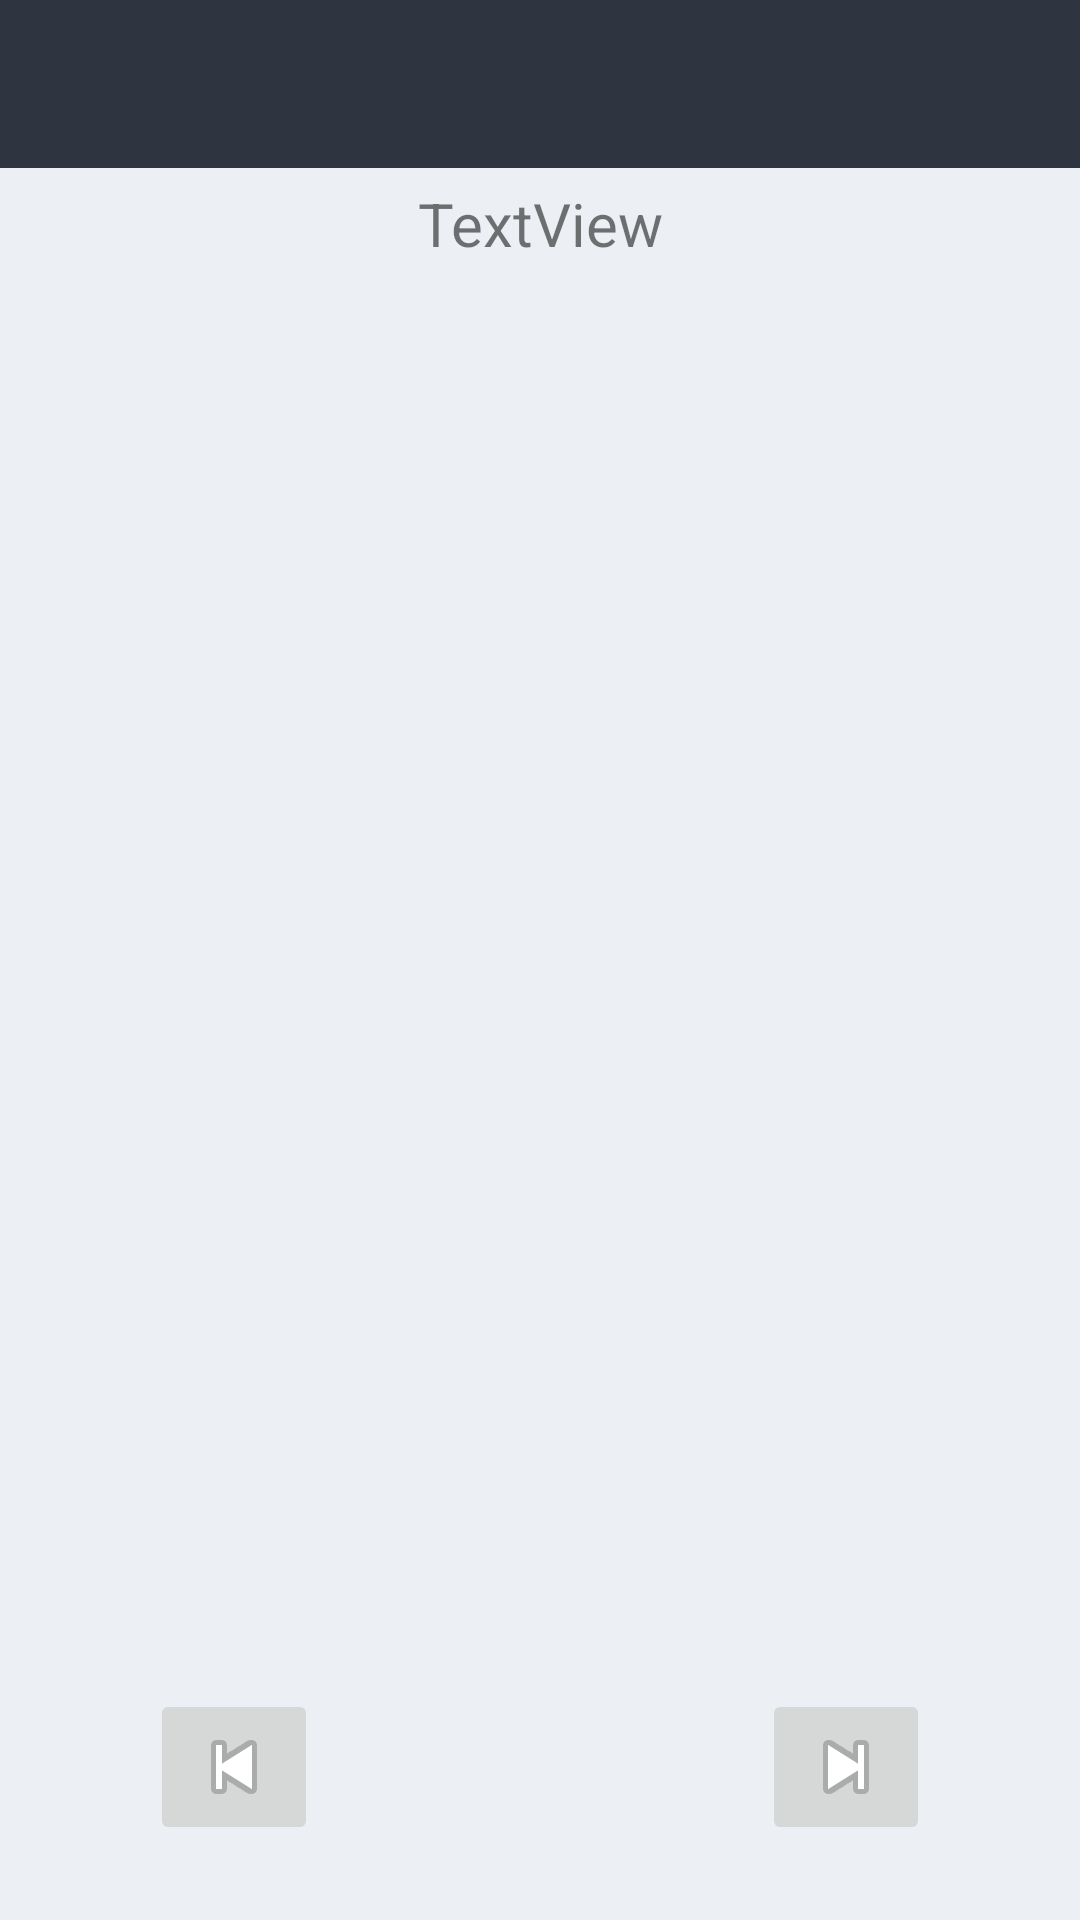

The Android layout XML behind this screen, and the referenced resources:
<!-- AndroidManifest.xml: application theme Theme.SmartMedicationManager.NoActionBar -->
<!-- res/layout/activity_schedule.xml -->
<?xml version="1.0" encoding="utf-8"?>

<RelativeLayout xmlns:android="http://schemas.android.com/apk/res/android"
    xmlns:app="http://schemas.android.com/apk/res-auto"
    xmlns:tools="http://schemas.android.com/tools"
    android:layout_width="match_parent"
    android:layout_height="match_parent"
    tools:context=".ScheduleActivity"
    android:background="@color/nord_white">

    <include
        android:id="@+id/include"
        layout="@layout/toolbar"
        android:layout_width="match_parent"
        android:layout_height="wrap_content"/>

    <ListView
        android:id="@+id/scheduleList"
        android:layout_width="wrap_content"
        android:layout_height="wrap_content"
        android:layout_below="@+id/scheduleDate"
        android:layout_alignParentStart="true"
        android:layout_centerHorizontal="true"
        android:layout_marginTop="5dp"
        android:layout_marginBottom="100dp"
        android:divider="@null"
        android:dividerHeight="0dp"
        tools:listitem="@layout/caretaker_alarm_list_item" />

    <ImageButton
        android:id="@+id/next"
        android:layout_width="wrap_content"
        android:layout_height="wrap_content"
        android:layout_alignParentEnd="true"
        android:layout_alignParentBottom="true"
        android:layout_marginEnd="50dp"
        android:layout_marginBottom="25dp"
        app:srcCompat="@android:drawable/ic_media_next" />

    <ImageButton
        android:id="@+id/previous"
        android:layout_width="wrap_content"
        android:layout_height="wrap_content"
        android:layout_alignParentStart="true"
        android:layout_alignParentBottom="true"
        android:layout_marginStart="50dp"
        android:layout_marginBottom="25dp"
        app:srcCompat="@android:drawable/ic_media_previous" />

    <TextView
        android:id="@+id/scheduleDate"
        android:layout_width="wrap_content"
        android:layout_height="wrap_content"
        android:layout_below="@+id/include"
        android:layout_alignParentStart="true"
        android:layout_alignParentEnd="true"
        android:layout_centerHorizontal="true"
        android:gravity="center_horizontal"
        android:layout_marginTop="5dp"
        android:textSize="20sp"
        android:text="TextView" />

</RelativeLayout>
<!-- res/layout/toolbar.xml (included above) -->
<?xml version="1.0" encoding="utf-8"?>

<androidx.coordinatorlayout.widget.CoordinatorLayout xmlns:android="http://schemas.android.com/apk/res/android"
    xmlns:app="http://schemas.android.com/apk/res-auto"
    android:layout_width="match_parent"
    android:layout_height="match_parent">

    <androidx.appcompat.widget.Toolbar
        android:id="@+id/toolbar"
        android:layout_width="match_parent"
        android:layout_height="?attr/actionBarSize"
        android:background="?attr/colorPrimary"
        android:elevation="4dp"
        android:theme="@style/ThemeOverlay.AppCompat.Dark.ActionBar"
        app:popupTheme="@style/ThemeOverlay.AppCompat.Light" />

</androidx.coordinatorlayout.widget.CoordinatorLayout>
<!-- res/layout/caretaker_alarm_list_item.xml (included above) -->
<?xml version="1.0" encoding="utf-8"?>

<RelativeLayout xmlns:android="http://schemas.android.com/apk/res/android"
    xmlns:app="http://schemas.android.com/apk/res-auto"
    xmlns:tools="http://schemas.android.com/tools"
    android:layout_width="match_parent"
    android:layout_height="match_parent"
    android:descendantFocusability="blocksDescendants"
    android:orientation="horizontal">

    <RelativeLayout
        android:id="@+id/card"
        android:layout_width="match_parent"
        android:layout_height="wrap_content"
        android:layout_marginLeft="20dp"
        android:layout_marginTop="10dp"
        android:layout_marginRight="20dp"
        android:background="@color/nord_dark_white"
        android:orientation="vertical"
        android:padding="10dp">

        <ImageView
            android:id="@+id/iconitem"
            android:layout_width="50dp"
            android:layout_height="50dp"
            android:layout_alignParentStart="true"
            android:layout_centerVertical="true"
            android:layout_margin="10dp"
            android:background="@color/nord_night_clear"
            android:padding="10dp" />

        <LinearLayout
            android:id="@+id/ll1"
            android:layout_width="wrap_content"
            android:layout_height="wrap_content"
            android:layout_toEndOf="@+id/iconitem"
            android:orientation="vertical"
            android:padding="10dp">

            <TextView
                android:id="@+id/name"
                style="@style/textProperties"
                android:layout_width="wrap_content"
                android:layout_height="wrap_content"
                android:text="@string/name" />

            <TextView
                android:id="@+id/quantity"
                style="@style/textProperties"
                android:layout_width="wrap_content"
                android:layout_height="wrap_content"
                android:text="@string/quantity" />

            <TextView
                android:id="@+id/alarmDate"
                style="@style/textProperties"
                android:layout_width="wrap_content"
                android:layout_height="wrap_content"
                android:text="@string/date" />

        </LinearLayout>

        <LinearLayout
            android:id="@+id/ll2"
            android:layout_width="wrap_content"
            android:layout_height="wrap_content"
            android:layout_alignParentTop="true"
            android:layout_alignParentEnd="true"
            android:layout_marginTop="5dp"
            android:layout_marginEnd="5dp"
            android:padding="5dp"
            android:orientation="vertical">

            <TextView
                android:id="@+id/status"
                style="@style/textProperties"
                android:layout_width="wrap_content"
                android:layout_height="wrap_content"
                android:text="@string/name" />

        </LinearLayout>

    </RelativeLayout>

</RelativeLayout>
<!-- resources referenced by this layout -->
<resources>
  <color name="nord_dark_white">#d8dee9</color>
  <color name="nord_night_clear">#3b4252</color>
  <color name="nord_white">#eceff4</color>
  <string name="date">Date</string>
  <string name="name">Name</string>
  <string name="quantity">Quantity</string>
  <style name="textProperties" parent="TextAppearance.AppCompat">
          <item name="android:textColor">@color/nord_night_dark</item>
          <item name="android:textSize">20sp</item>
      </style>
  <style name="Theme.SmartMedicationManager.NoActionBar">
          <item name="windowActionBar">false</item>
          <item name="windowNoTitle">true</item>
      </style>
  <color name="nord_night_dark">#2e3440</color>
</resources>
